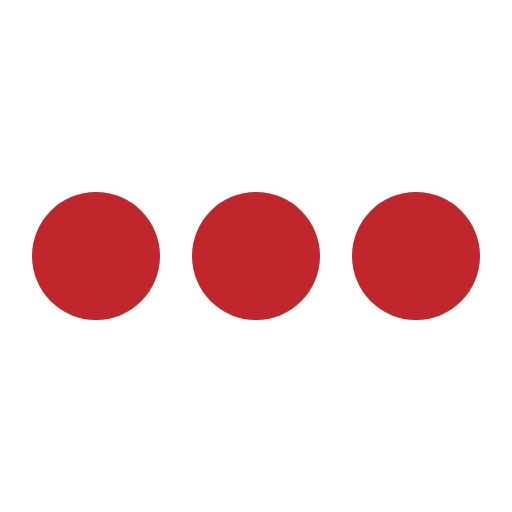
t = 0.00 s
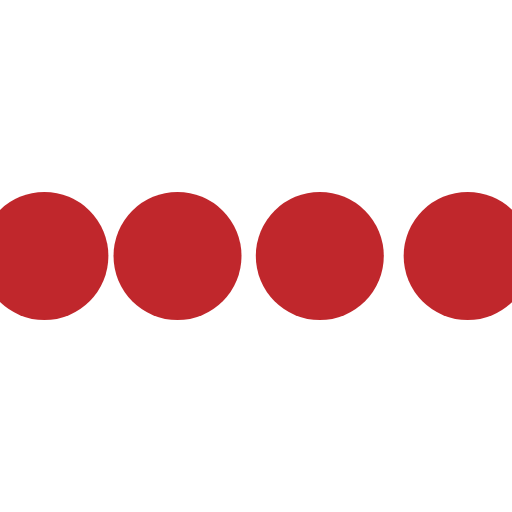
t = 0.10 s
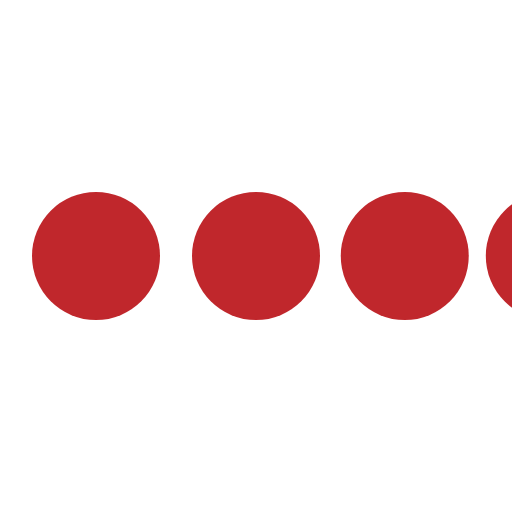
t = 0.30 s
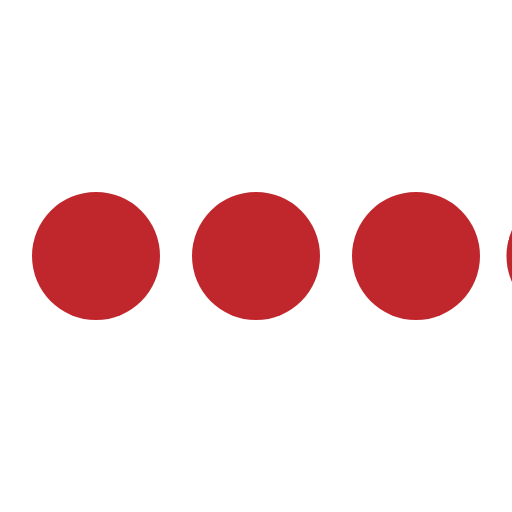
t = 0.40 s
t = 0.50 s: frame unchanged from t = 0.00 s, image omitted
t = 0.70 s: frame unchanged from t = 0.00 s, image omitted

The animated SVG that drew these frames (rendered in a browser with its animation timeline set to each time). Animation: 4 SMIL elements (animateTransform=4); one cycle of 0.80 s, repeats indefinitely.

<svg class="icon-loading" xmlns="http://www.w3.org/2000/svg" viewBox="0 0 32 32" width="32" height="32" fill="#c0272c">
  <path transform="translate(-8 0)" d="M4 12 A4 4 0 0 0 4 20 A4 4 0 0 0 4 12"> 
    <animateTransform attributeName="transform" type="translate" values="-8 0; 2 0; 2 0;" dur="0.8s" repeatCount="indefinite" begin="0" keytimes="0;.25;1" keySplines="0.2 0.2 0.4 0.8;0.2 0.6 0.4 0.8" calcMode="spline"  />
  </path>
  <path transform="translate(2 0)" d="M4 12 A4 4 0 0 0 4 20 A4 4 0 0 0 4 12"> 
    <animateTransform attributeName="transform" type="translate" values="2 0; 12 0; 12 0;" dur="0.8s" repeatCount="indefinite" begin="0" keytimes="0;.35;1" keySplines="0.2 0.2 0.4 0.8;0.2 0.6 0.4 0.8" calcMode="spline"  />
  </path>
  <path transform="translate(12 0)" d="M4 12 A4 4 0 0 0 4 20 A4 4 0 0 0 4 12"> 
    <animateTransform attributeName="transform" type="translate" values="12 0; 22 0; 22 0;" dur="0.8s" repeatCount="indefinite" begin="0" keytimes="0;.45;1" keySplines="0.2 0.2 0.4 0.8;0.2 0.6 0.4 0.8" calcMode="spline"  />
  </path>
  <path transform="translate(24 0)" d="M4 12 A4 4 0 0 0 4 20 A4 4 0 0 0 4 12"> 
    <animateTransform attributeName="transform" type="translate" values="22 0; 32 0; 32 0;" dur="0.8s" repeatCount="indefinite" begin="0" keytimes="0;.55;1" keySplines="0.2 0.2 0.4 0.8;0.2 0.6 0.4 0.8" calcMode="spline"  />
  </path>
</svg>
